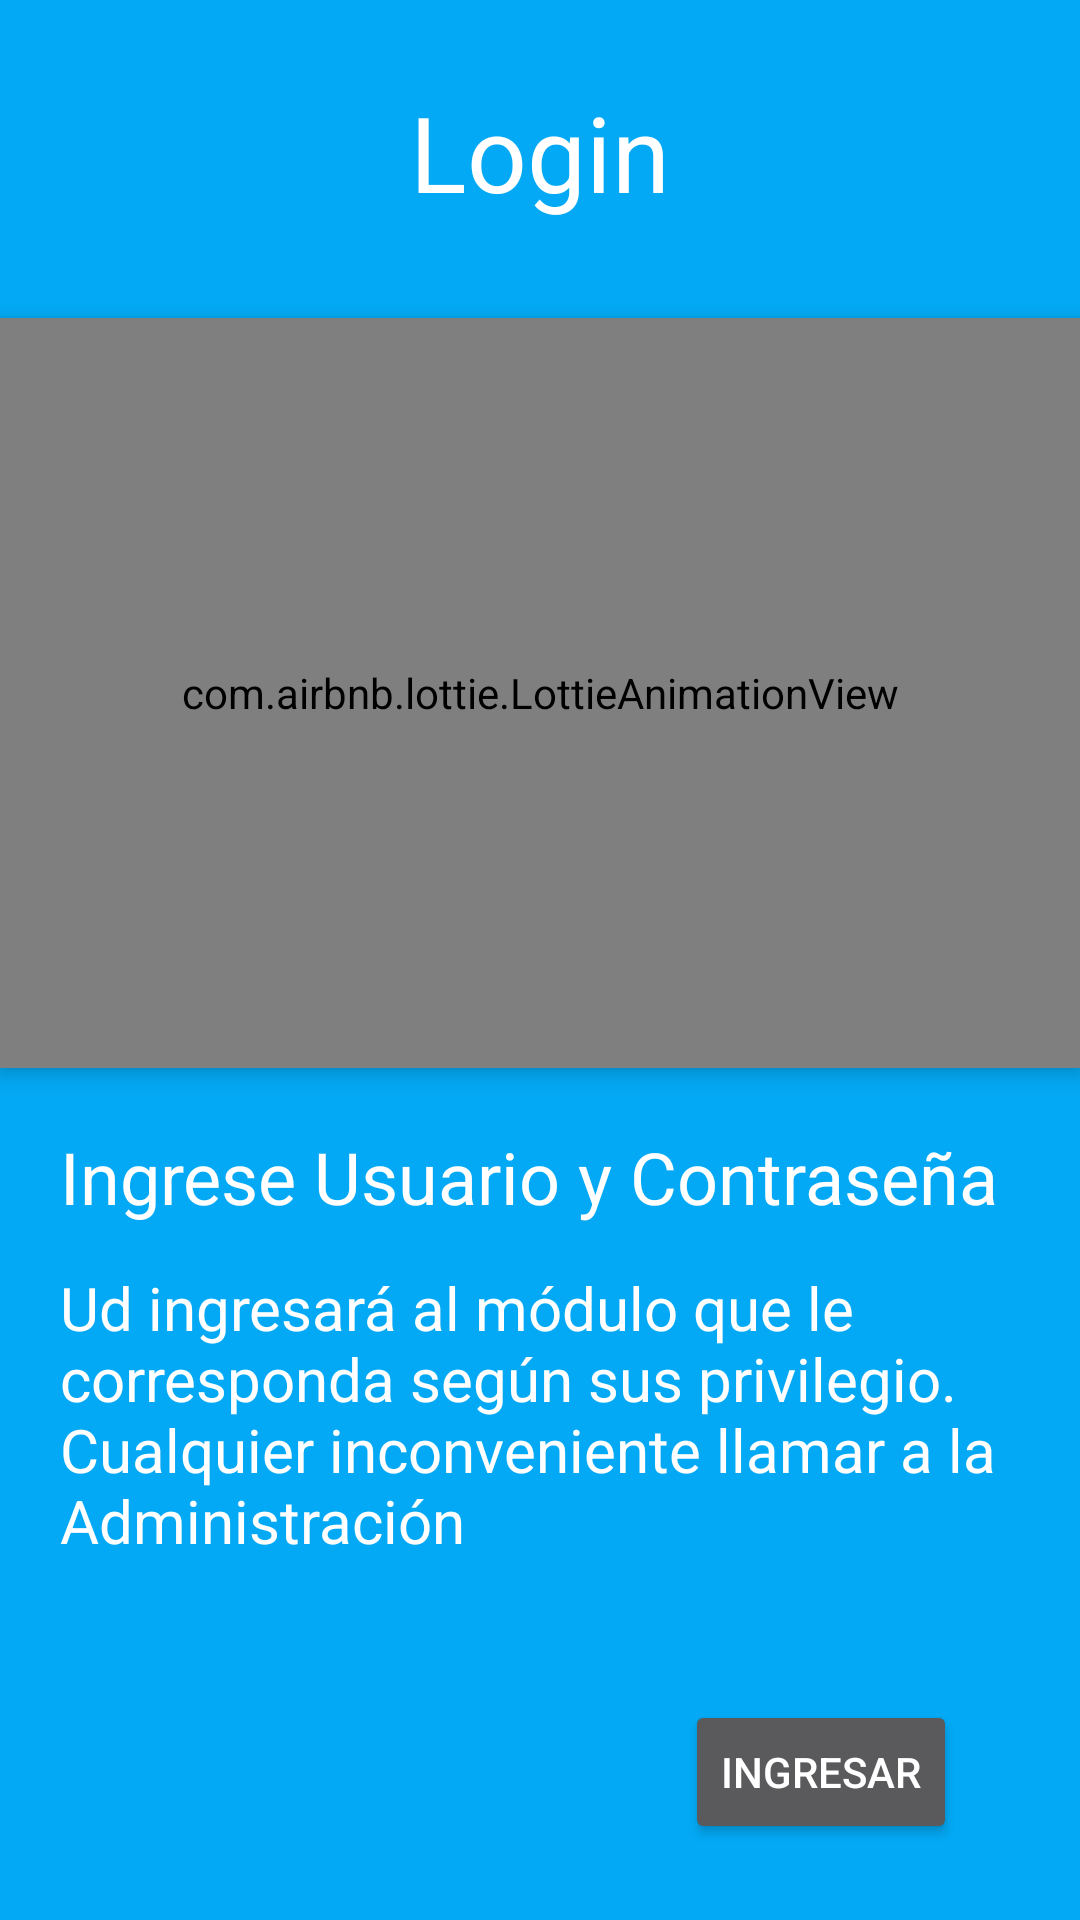

Produce the Android XML layout that renders to this screen, including the resource entries it uses.
<!-- AndroidManifest.xml: application theme SplashTheme -->
<!-- res/layout/fragment_1.xml -->
<?xml version="1.0" encoding="utf-8"?>
<androidx.constraintlayout.widget.ConstraintLayout xmlns:android="http://schemas.android.com/apk/res/android"
    xmlns:app="http://schemas.android.com/apk/res-auto"
    xmlns:tools="http://schemas.android.com/tools"
    android:layout_width="match_parent"
    android:layout_height="match_parent"
    android:background="@color/accent">

    <TextView
        android:id="@+id/textView2"
        android:layout_width="wrap_content"
        android:layout_height="wrap_content"
        android:text="Login"
        android:textColor="@color/white"
        android:textFontWeight="700"
        android:textSize="35sp"
        app:layout_constraintBottom_toBottomOf="parent"
        app:layout_constraintEnd_toEndOf="parent"
        app:layout_constraintStart_toStartOf="parent"
        app:layout_constraintTop_toTopOf="parent"
        app:layout_constraintVertical_bias="0.046" />

    <com.airbnb.lottie.LottieAnimationView
        android:id="@+id/loginAnimationView"
        android:layout_width="match_parent"
        android:layout_height="250sp"
        android:layout_marginTop="32dp"
        android:elevation="4dp"
        app:layout_constraintTop_toBottomOf="@+id/textView2"
        tools:layout_editor_absoluteX="0dp" />

    <TextView
        android:id="@+id/descripcion1"
        android:layout_width="match_parent"
        android:layout_height="wrap_content"
        android:layout_marginBottom="192dp"
        android:padding="20sp"
        android:textFontWeight="700"
        android:text="Ingrese Usuario y Contraseña"
        android:textColor="@color/white"
        android:textSize="24sp"
        app:layout_constraintBottom_toBottomOf="parent"
        app:layout_constraintTop_toBottomOf="@+id/loginAnimationView"
        app:layout_constraintVertical_bias="0.0"
        tools:layout_editor_absoluteX="0dp" />

    <TextView
        android:id="@+id/descripcion2"
        android:layout_width="match_parent"
        android:layout_height="wrap_content"
        android:layout_marginBottom="104dp"
        android:gravity="fill_horizontal"
        android:padding="20sp"
        android:text="Ud ingresará al módulo que le corresponda según sus privilegio. Cualquier inconveniente llamar a la Administración"
        android:textColor="@color/white"
        android:textSize="20sp"
        app:layout_constraintBottom_toBottomOf="parent"
        app:layout_constraintTop_toBottomOf="@+id/descripcion1"
        app:layout_constraintVertical_bias="0.863"
        tools:layout_editor_absoluteX="0dp" />

    <Button
        android:id="@+id/ingresar"
        android:layout_width="wrap_content"
        android:layout_height="wrap_content"
        android:text="Ingresar"
        app:layout_constraintBottom_toBottomOf="parent"
        app:layout_constraintEnd_toEndOf="parent"
        app:layout_constraintHorizontal_bias="0.848"
        app:layout_constraintStart_toStartOf="parent"
        app:layout_constraintTop_toBottomOf="@+id/descripcion2"
        app:layout_constraintVertical_bias="0.507" />

</androidx.constraintlayout.widget.ConstraintLayout>
<!-- resources referenced by this layout -->
<resources>
  <color name="accent">#03A9F4</color>
  <color name="white">#FFFFFFFF</color>
  <style name="SplashTheme" parent="Theme.AppCompat.NoActionBar">
          <item name="android:windowBackground">@drawable/splash</item>
      </style>
  <!-- drawable splash (drawable) -->
  <?xml version="1.0" encoding="utf-8"?>
  <layer-list xmlns:android="http://schemas.android.com/apk/res/android"
      xmlns:tools="http://schemas.android.com/tools"
      android:opacity="opaque">
      <item
          android:drawable="@color/primary_light"/>
      <item android:width="80dp" android:height="90dp" android:gravity="center">
          <bitmap android:src="@drawable/logo_loscarlos"/>
      </item>
  </layer-list>
  <color name="primary_light">#C5CAE9</color>
  <!-- drawable logo_loscarlos: png bitmap (drawable, 5729 bytes) -->
</resources>
